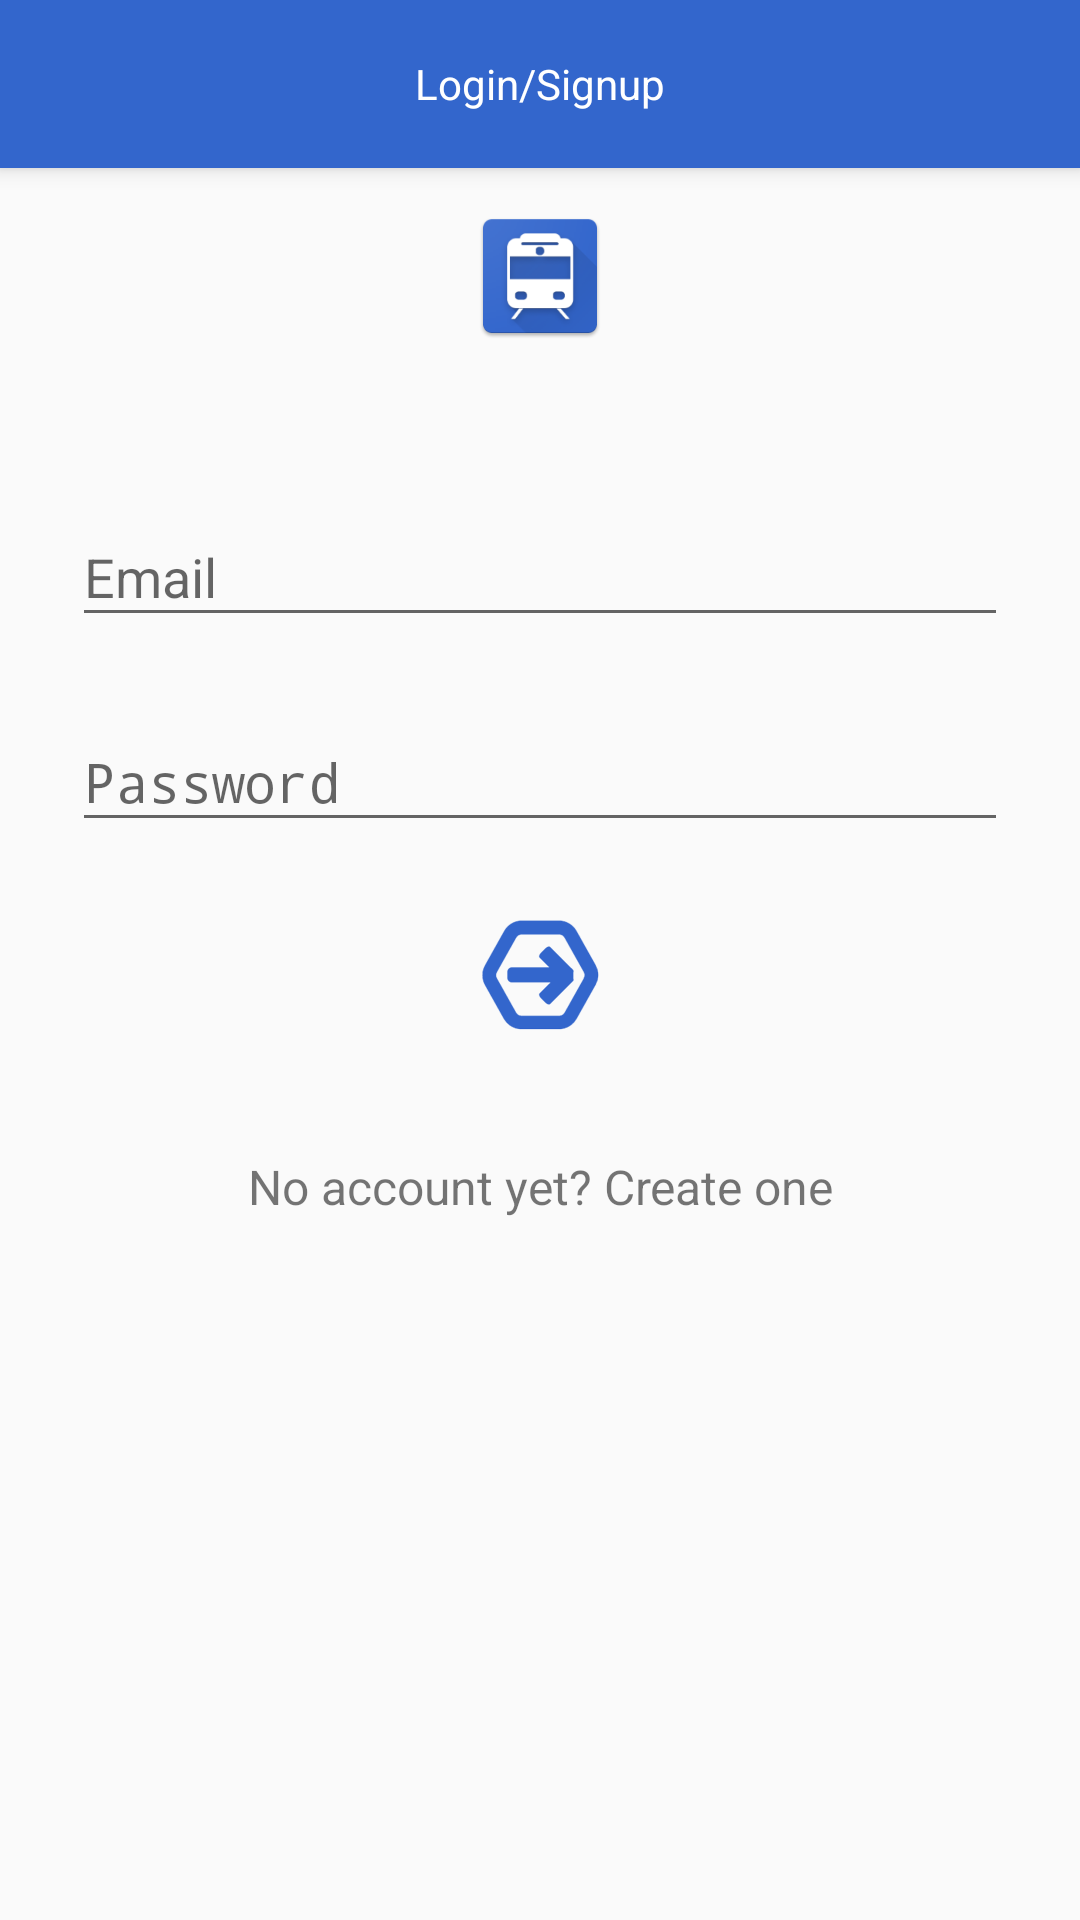

Reconstruct the res/layout file that produces this screen, plus the resources it refers to.
<!-- AndroidManifest.xml: activity theme AppTheme.NoActionBar -->
<!-- res/layout/activity_log_in.xml -->
<?xml version="1.0" encoding="utf-8"?>
<android.support.design.widget.CoordinatorLayout xmlns:android="http://schemas.android.com/apk/res/android"
    xmlns:app="http://schemas.android.com/apk/res-auto"
    xmlns:tools="http://schemas.android.com/tools"
    android:layout_width="match_parent"
    android:layout_height="match_parent"
    android:fitsSystemWindows="true"
    tools:context="voc.appathon.com.voiceofcustomer.ui.LogInActivity">

    <android.support.design.widget.AppBarLayout
        android:layout_width="match_parent"
        android:layout_height="wrap_content"
        android:theme="@style/AppTheme.AppBarOverlay">

        <include layout="@layout/toolbar_top"
            />
    </android.support.design.widget.AppBarLayout>


    <include layout="@layout/content_log_in" />



</android.support.design.widget.CoordinatorLayout>
<!-- res/layout/toolbar_top.xml (included above) -->
<?xml version="1.0" encoding="utf-8"?>
<android.support.v7.widget.Toolbar xmlns:android="http://schemas.android.com/apk/res/android"
    android:id="@+id/toolbar_top"

    android:layout_width="match_parent"
    android:layout_height="?attr/actionBarSize"
    android:background="?attr/colorPrimary"

    >


    <TextView
        android:layout_width="wrap_content"
        android:layout_height="wrap_content"
        android:text="@string/login_signup"
        android:textColor="@color/white"
        android:layout_gravity="center"
        android:id="@+id/toolbar_title" />


</android.support.v7.widget.Toolbar>
<!-- res/layout/content_log_in.xml (included above) -->
<?xml version="1.0" encoding="utf-8"?>
<ScrollView xmlns:android="http://schemas.android.com/apk/res/android"
    android:layout_width="fill_parent"
    android:layout_height="fill_parent"
    xmlns:app="http://schemas.android.com/apk/res-auto"
    android:fitsSystemWindows="true">

    <LinearLayout
        android:orientation="vertical"
        android:layout_width="match_parent"
        android:layout_height="wrap_content"
        android:paddingTop="56dp"
        android:paddingLeft="24dp"
        android:paddingRight="24dp">

        <ImageView android:src="@mipmap/ic_launcher"
            android:layout_width="wrap_content"
            android:layout_height="72dp"
            android:layout_marginBottom="24dp"
            android:layout_gravity="center_horizontal" />

        
        <android.support.design.widget.TextInputLayout
            android:layout_width="match_parent"
            android:layout_height="wrap_content"
            android:layout_marginTop="8dp"
            android:layout_marginBottom="8dp">
            <EditText android:id="@+id/input_email"
                android:layout_width="match_parent"
                android:layout_height="wrap_content"
                android:inputType="textEmailAddress"
                android:hint="Email" />
        </android.support.design.widget.TextInputLayout>

        
        <android.support.design.widget.TextInputLayout
            android:layout_width="match_parent"
            android:layout_height="wrap_content"
            app:passwordToggleTint="@color/colorPrimary"
            android:layout_marginTop="8dp"
            android:layout_marginBottom="8dp">
            <EditText android:id="@+id/input_password"
                android:layout_width="match_parent"
                android:layout_height="wrap_content"

                android:inputType="textPassword"

                android:hint="Password"/>
        </android.support.design.widget.TextInputLayout>

        <ImageView android:src="@mipmap/login_btn"
            android:layout_width="wrap_content"
            android:layout_height="72dp"
            android:layout_marginBottom="24dp"
            android:id="@+id/login"
            android:layout_gravity="center_horizontal" />

        <TextView android:id="@+id/link_signup"
            android:layout_width="fill_parent"
            android:layout_height="wrap_content"
            android:layout_marginBottom="24dp"
            android:text="No account yet? Create one"
            android:gravity="center"
            android:textSize="16dip"/>

    </LinearLayout>
</ScrollView>
<!-- resources referenced by this layout -->
<resources>
  <color name="colorPrimary">#3366cc</color>
  <color name="white">#FFFFFF</color>
  <!-- mipmap ic_launcher: png bitmap (mipmap-hdpi, 4099 bytes) -->
  <!-- mipmap login_btn: png bitmap (mipmap-hdpi, 2674 bytes) -->
  <string name="login_signup">Login/Signup</string>
  <style name="AppTheme.AppBarOverlay" parent="ThemeOverlay.AppCompat.Dark.ActionBar" />
  <style name="AppTheme.NoActionBar">
          <item name="windowActionBar">false</item>
          <item name="windowNoTitle">true</item>
      </style>
</resources>
